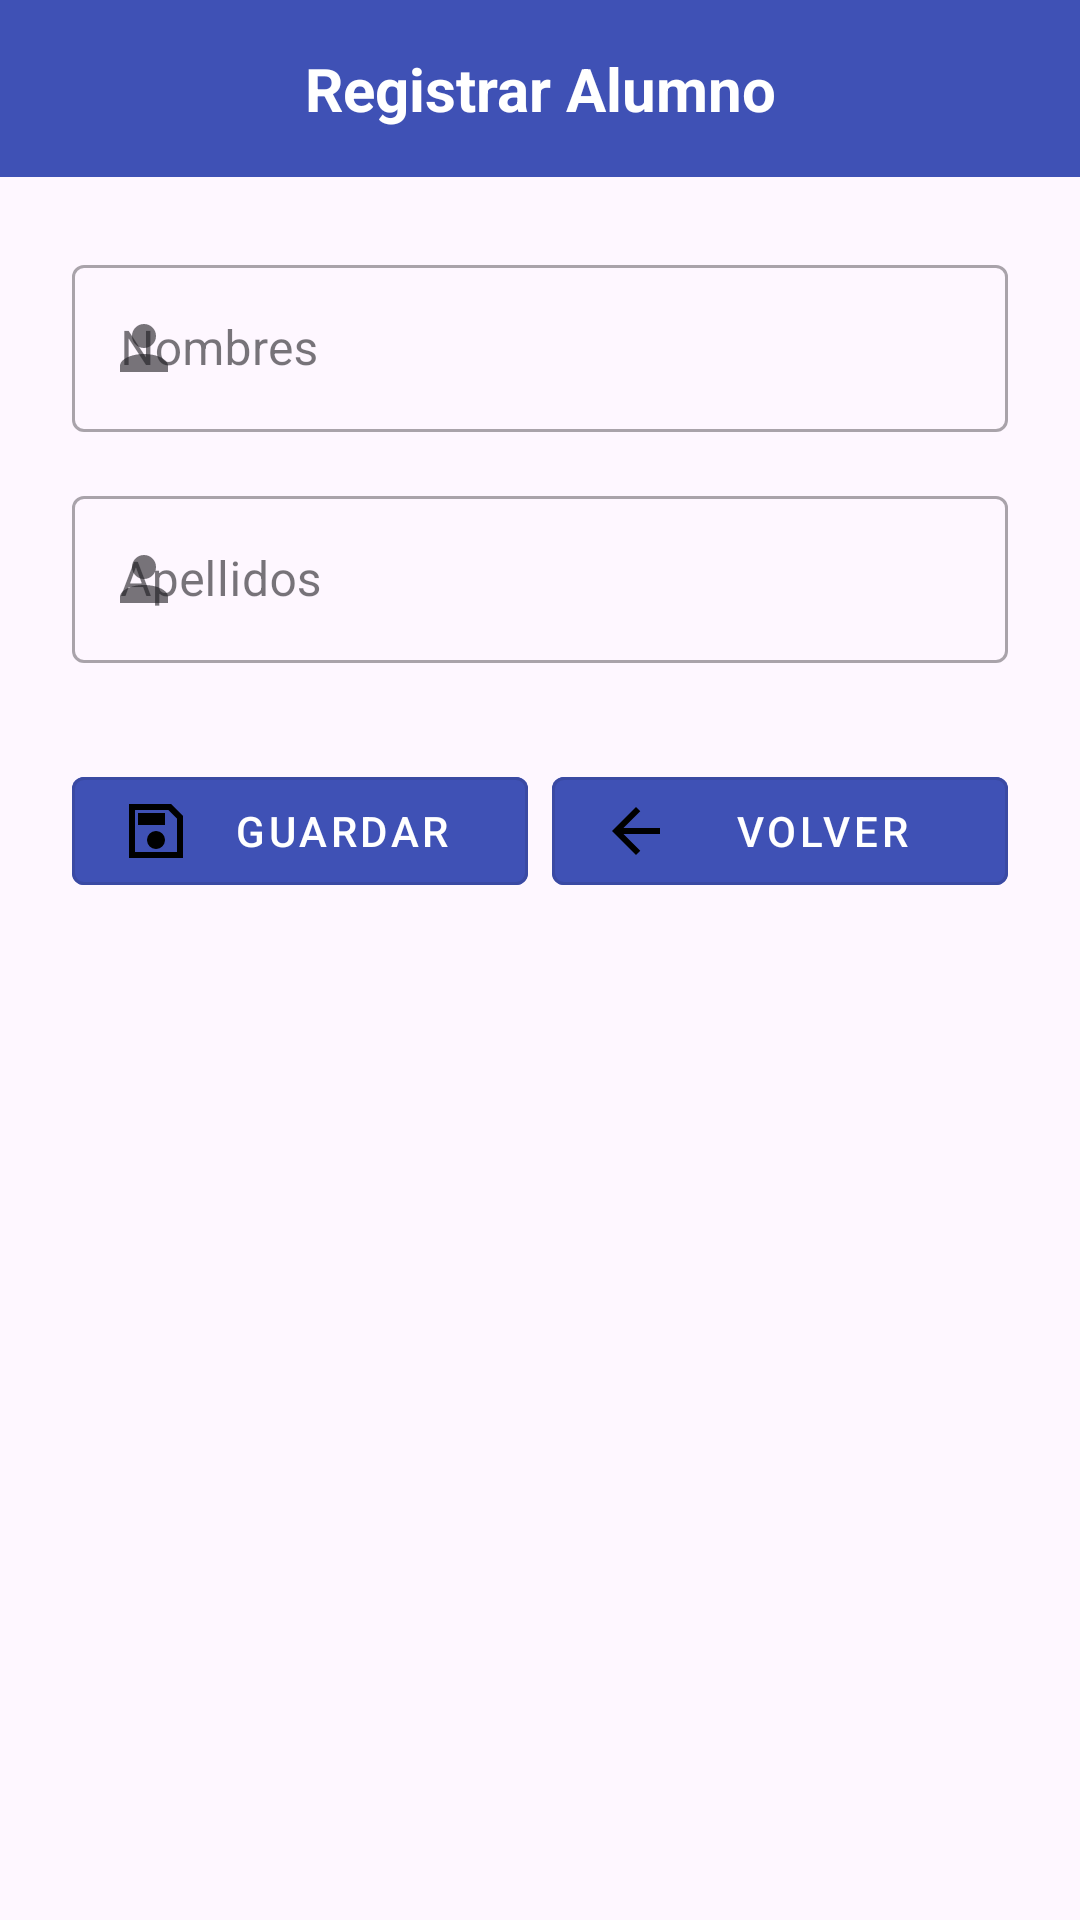

Android layout source for this screen:
<!-- AndroidManifest.xml: application theme Theme.AppAlumnos -->
<!-- res/layout/form_alumno.xml -->
<?xml version="1.0" encoding="utf-8"?>
<androidx.constraintlayout.widget.ConstraintLayout xmlns:android="http://schemas.android.com/apk/res/android"
    xmlns:app="http://schemas.android.com/apk/res-auto"
    xmlns:tools="http://schemas.android.com/tools"
    android:id="@+id/main"
    android:layout_width="match_parent"
    android:layout_height="match_parent"
    tools:context=".RegistroAlumnosActivity">

    <TextView
        android:id="@+id/text_view_title"
        android:layout_width="0dp"
        android:layout_height="wrap_content"
        android:background="@color/main_indigo"
        android:padding="16dp"
        android:text="Registrar Alumno"
        android:textAlignment="center"
        android:textColor="@android:color/white"
        android:textSize="20sp"
        android:textStyle="bold"
        app:layout_constraintEnd_toEndOf="parent"
        app:layout_constraintStart_toStartOf="parent"
        app:layout_constraintTop_toTopOf="parent" />

    <ScrollView
        android:layout_width="match_parent"
        android:layout_height="0dp"
        android:fillViewport="true"
        app:layout_constraintTop_toBottomOf="@id/text_view_title"
        app:layout_constraintBottom_toBottomOf="parent">

        <androidx.constraintlayout.widget.ConstraintLayout
            android:layout_width="match_parent"
            android:layout_height="wrap_content"
            android:padding="24dp">

            <com.google.android.material.textfield.TextInputLayout
                android:id="@+id/input_layout_nombre"
                android:layout_width="match_parent"
                android:layout_height="wrap_content"
                android:hint="Nombres"
                style="@style/Widget.MaterialComponents.TextInputLayout.OutlinedBox"
                app:startIconDrawable="@drawable/account"
                app:layout_constraintTop_toTopOf="parent">

                <com.google.android.material.textfield.TextInputEditText
                    android:id="@+id/edit_text_nombre"
                    android:layout_width="match_parent"
                    android:layout_height="wrap_content"
                    android:inputType="textPersonName|textCapWords"/>
            </com.google.android.material.textfield.TextInputLayout>

            <com.google.android.material.textfield.TextInputLayout
                android:id="@+id/input_layout_apellido"
                android:layout_width="match_parent"
                android:layout_height="wrap_content"
                android:layout_marginTop="16dp"
                android:hint="Apellidos"
                style="@style/Widget.MaterialComponents.TextInputLayout.OutlinedBox"
                app:startIconDrawable="@drawable/account"
                app:layout_constraintTop_toBottomOf="@id/input_layout_nombre">

                <com.google.android.material.textfield.TextInputEditText
                    android:id="@+id/edit_text_apellido"
                    android:layout_width="match_parent"
                    android:layout_height="wrap_content"
                    android:inputType="textPersonName|textCapWords"/>
            </com.google.android.material.textfield.TextInputLayout>

            <com.google.android.material.button.MaterialButton
                android:id="@+id/button_add"
                style="@style/Widget.MaterialComponents.Button.OutlinedButton"
                android:layout_width="0dp"
                android:layout_height="wrap_content"
                android:layout_marginTop="32dp"
                android:layout_marginEnd="8dp"
                android:text="Guardar"
                android:textColor="@color/white"
                android:drawableLeft="@drawable/save"
                android:drawableTint="@color/black"
                android:backgroundTint="@color/main_indigo"
                app:layout_constraintEnd_toStartOf="@id/button_back"
                app:layout_constraintStart_toStartOf="parent"
                app:layout_constraintTop_toBottomOf="@id/input_layout_apellido" />

            <com.google.android.material.button.MaterialButton
                android:id="@+id/button_back"
                style="@style/Widget.MaterialComponents.Button.OutlinedButton"
                android:layout_width="0dp"
                android:layout_height="wrap_content"
                android:text="Volver"
                android:textColor="@color/white"
                android:drawableLeft="@drawable/back"
                android:drawableTint="@color/black"
                android:backgroundTint="@color/main_indigo"
                app:layout_constraintStart_toEndOf="@id/button_add"
                app:layout_constraintEnd_toEndOf="parent"
                app:layout_constraintTop_toTopOf="@id/button_add" />

            <com.google.android.material.button.MaterialButton
                android:id="@+id/button_delete"
                style="@style/Widget.MaterialComponents.Button.OutlinedButton"
                android:layout_width="match_parent"
                android:layout_height="wrap_content"
                android:layout_marginTop="16dp"
                android:backgroundTint="#D32F2F"
                android:drawableLeft="@drawable/delete"
                android:drawableTint="@color/white"
                android:text="Eliminar Alumno"
                android:textColor="@color/white"
                android:visibility="invisible"
                app:layout_constraintTop_toBottomOf="@id/button_add"
                app:layout_constraintEnd_toEndOf="parent"
                app:layout_constraintStart_toStartOf="parent" />

        </androidx.constraintlayout.widget.ConstraintLayout>
    </ScrollView>
</androidx.constraintlayout.widget.ConstraintLayout>
<!-- resources referenced by this layout -->
<resources>
  <color name="black">#FF000000</color>
  <color name="main_indigo">#3F51B5</color>
  <color name="white">#FFFFFFFF</color>
  <!-- drawable account (drawable) -->
  <vector xmlns:android="http://schemas.android.com/apk/res/android" android:height="24dp" android:width="24dp" android:viewportWidth="24" android:viewportHeight="24"><path android:fillColor="#000000" android:pathData="M12,4A4,4 0 0,1 16,8A4,4 0 0,1 12,12A4,4 0 0,1 8,8A4,4 0 0,1 12,4M12,14C16.42,14 20,15.79 20,18V20H4V18C4,15.79 7.58,14 12,14Z" /></vector>
  <!-- drawable back (drawable) -->
  <vector xmlns:android="http://schemas.android.com/apk/res/android" android:autoMirrored="true" android:height="24dp" android:viewportHeight="960" android:viewportWidth="960" android:width="24dp">
  
      <path android:fillColor="#e3e3e3" android:pathData="m313,520 l224,224 -57,56 -320,-320 320,-320 57,56 -224,224h487v80L313,520Z"/>
  
  </vector>
  <!-- drawable delete (drawable) -->
  <vector xmlns:android="http://schemas.android.com/apk/res/android" android:autoMirrored="true" android:height="24dp" android:viewportHeight="960" android:viewportWidth="960" android:width="24dp">
  
      <path android:fillColor="#e3e3e3" android:pathData="M200,840v-600h-40v-80h200v-40h240v40h200v80h-40v600L200,840ZM280,760h400v-520L280,240v520ZM360,680h80v-360h-80v360ZM520,680h80v-360h-80v360ZM280,240v520,-520Z"/>
  
  </vector>
  <!-- drawable save (drawable) -->
  <vector xmlns:android="http://schemas.android.com/apk/res/android" android:autoMirrored="true" android:height="24dp" android:viewportHeight="960" android:viewportWidth="960" android:width="24dp">
  
      <path android:fillColor="#e3e3e3" android:pathData="M840,280v560L120,840v-720h560l160,160ZM760,314L646,200L200,200v560h560v-446ZM480,720q50,0 85,-35t35,-85q0,-50 -35,-85t-85,-35q-50,0 -85,35t-35,85q0,50 35,85t85,35ZM240,400h360v-160L240,240v160ZM200,314v446,-560 114Z"/>
  
  </vector>
  <style name="Theme.AppAlumnos" parent="Base.Theme.AppAlumnos" />
  <style name="Base.Theme.AppAlumnos" parent="Theme.Material3.DayNight.NoActionBar">
          
          
      </style>
</resources>
